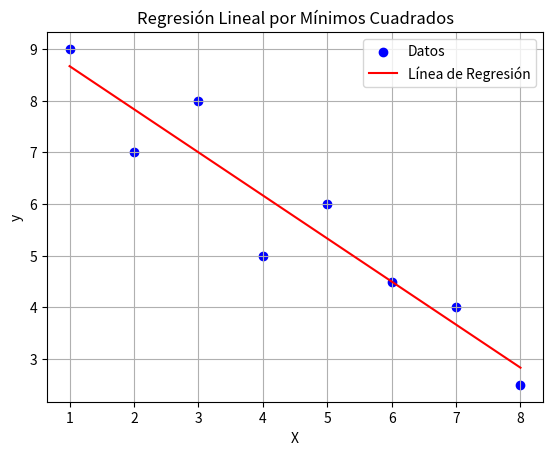

This chart was generated by the following Python code:
# -*- coding: utf-8 -*-
"""Untitled9.ipynb

Automatically generated by Colab.

Original file is located at
    https://colab.research.google.com/drive/1yj31-N8PG60Tv-s--1jNa9LW_mlb39Dl
"""

import numpy as np
import matplotlib.pyplot as plt

# Datos proporcionados
X = np.array([1, 2, 3, 4, 5, 6, 7, 8])
y = np.array([9, 7, 8, 5, 6, 4.5, 4, 2.5])

# Función para calcular la regresión lineal
def linear_regression(X, y):
    n = len(X)
    sum_x = np.sum(X)
    sum_y = np.sum(y)
    sum_xy = np.sum(X * y)
    sum_x_squared = np.sum(X ** 2)

    # Calculando los coeficientes de la regresión lineal
    m = (n * sum_xy - sum_x * sum_y) / (n * sum_x_squared - sum_x ** 2)
    b = (sum_y - m * sum_x) / n

    return m, b

# Obteniendo los coeficientes de la regresión lineal
m, b = linear_regression(X, y)

# Imprimiendo los coeficientes
print("Coeficiente de pendiente (m):", m)
print("Coeficiente de intersección (b):", b)

# Haciendo las predicciones
y_pred = m * X + b

# Graficando los datos y la línea de regresión
plt.scatter(X, y, color='blue', label='Datos')
plt.plot(X, y_pred, color='red', label='Línea de Regresión')
plt.xlabel('X')
plt.ylabel('y')
plt.title('Regresión Lineal por Mínimos Cuadrados')
plt.legend()
plt.grid(True)
plt.show()